pico-8 play session: no input (idle), after a click and taps of 🅾, ❎, 🅾+❎, 🅾 in the second before t = 0

[t = 1 s] idle ~1s (no d-pad/buttons)
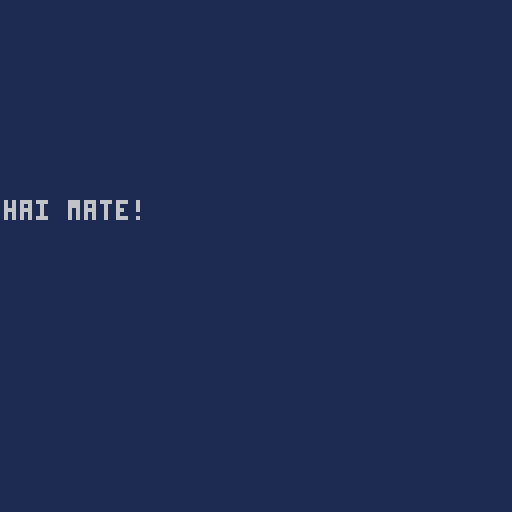

pico-8 cartridge
version 18
__lua__
text = "hai mate!"
-- the +1 is to wait 1s before typing
start_typing_at = t() + 1
delay_between_characters = 0.08

function _draw()
		cls(1)
		if start_typing_at < t() then
				chars_to_draw = flr((t() - start_typing_at) / delay_between_characters)
				print(sub(text,1,chars_to_draw),1,50)
		end
end
__gfx__
00000000000000000000000000000000000000000000000000000000000000000000000000000000000000000000000000000000000000000000000000000000
00000000000000000000000000000000000000000000000000000000000000000000000000000000000000000000000000000000000000000000000000000000
00700700000000000000000000000000000000000000000000000000000000000000000000000000000000000000000000000000000000000000000000000000
00077000000000000000000000000000000000000000000000000000000000000000000000000000000000000000000000000000000000000000000000000000
00077000000000000000000000000000000000000000000000000000000000000000000000000000000000000000000000000000000000000000000000000000
00700700000000000000000000000000000000000000000000000000000000000000000000000000000000000000000000000000000000000000000000000000
